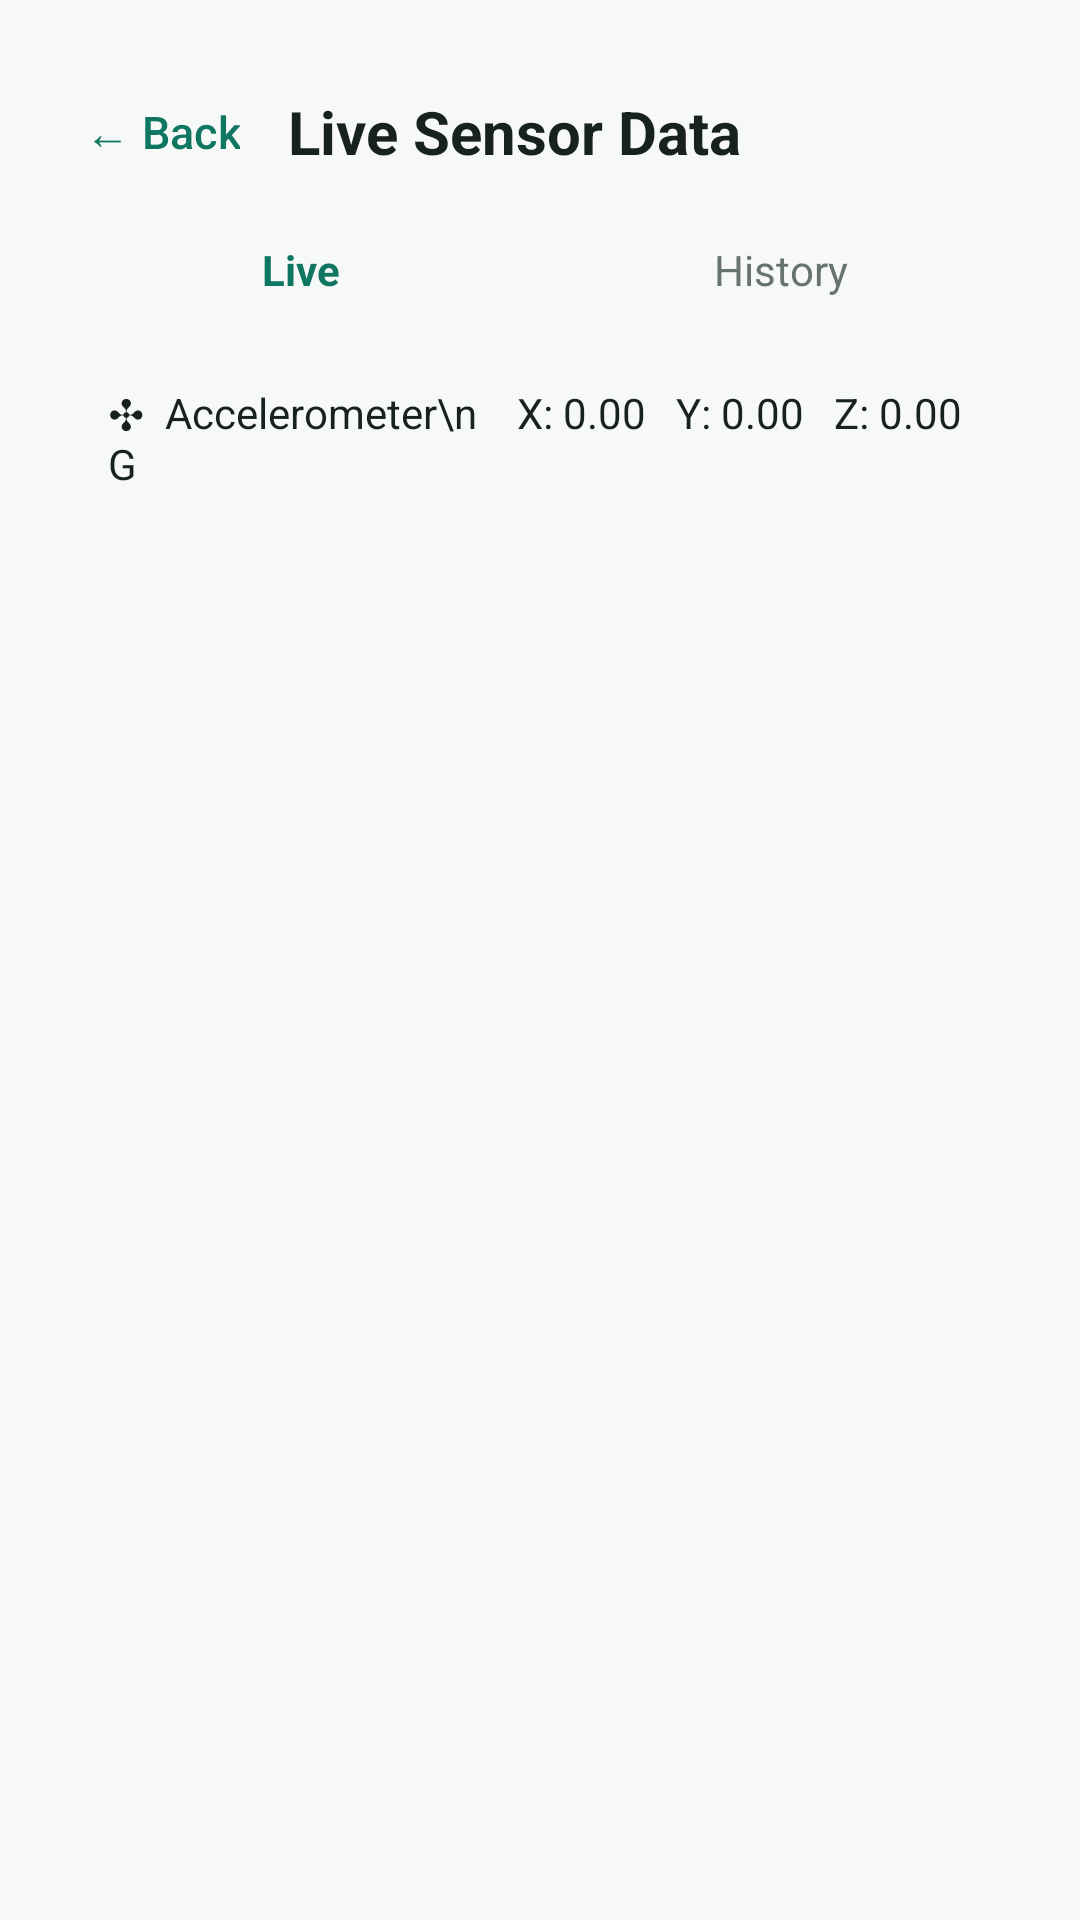

This screen was rendered from an Android layout file. Write that file and the resources it references.
<!-- AndroidManifest.xml: application theme Theme.OKDrivers -->
<!-- res/layout/fragment_sensor_data.xml -->
<?xml version="1.0" encoding="utf-8"?>
<ScrollView xmlns:android="http://schemas.android.com/apk/res/android"
    xmlns:app="http://schemas.android.com/apk/res-auto"
    android:layout_width="match_parent" android:layout_height="match_parent"
    android:background="@color/ok_bg">

    <LinearLayout android:layout_width="match_parent" android:layout_height="wrap_content"
        android:orientation="vertical" android:padding="20dp">

        <LinearLayout
            android:layout_width="match_parent"
            android:layout_height="wrap_content"
            android:gravity="center_vertical"
            android:orientation="horizontal">

            <com.google.android.material.button.MaterialButton
                android:id="@+id/btnBack"
                style="@style/Widget.Material3.Button.TextButton"
                android:layout_width="wrap_content"
                android:layout_height="wrap_content"
                android:minWidth="0dp"
                android:paddingHorizontal="8dp"
                android:text="← Back"
                android:textColor="@color/ok_green"
                android:textSize="15sp" />

            <TextView
                android:layout_width="0dp"
                android:layout_height="wrap_content"
                android:layout_marginStart="8dp"
                android:layout_weight="1"
                android:text="Live Sensor Data"
                android:textColor="@color/ok_text"
                android:textSize="20sp"
                android:textStyle="bold" />
        </LinearLayout>
        <LinearLayout android:layout_width="match_parent" android:layout_height="wrap_content">
            <TextView android:layout_width="0dp" android:layout_height="44dp" android:layout_weight="1"
                android:gravity="center" android:text="Live" android:textColor="@color/ok_green"
                android:textStyle="bold"/>
            <TextView android:layout_width="0dp" android:layout_height="44dp" android:layout_weight="1"
                android:gravity="center" android:text="History" android:textColor="@color/ok_secondary"/>
        </LinearLayout>

        <TextView
            android:id="@+id/tvSensorContent"
            android:layout_width="match_parent" android:layout_height="wrap_content"
            android:padding="16dp" android:text="✣  Accelerometer\n    X: 0.00   Y: 0.00   Z: 0.00 G"
            android:textColor="@color/ok_text" android:textSize="14sp"/>
    </LinearLayout>
</ScrollView>
<!-- resources referenced by this layout -->
<resources>
  <color name="ok_bg">#F7F9F8</color>
  <color name="ok_green">#0F7661</color>
  <color name="ok_secondary">#66736F</color>
  <color name="ok_text">#17211F</color>
  <style name="Theme.OKDrivers" parent="Base.Theme.OKDrivers" />
  <style name="Base.Theme.OKDrivers" parent="Theme.Material3.DayNight.NoActionBar">
          
          <item name="colorPrimary">@color/ok_green</item>
          <item name="colorOnPrimary">@color/white</item>
          <item name="colorPrimaryContainer">#E2F3EC</item>
          <item name="colorOnPrimaryContainer">@color/ok_green_dark</item>
          <item name="colorSecondary">@color/ok_green</item>
          <item name="colorOnSecondary">@color/white</item>
  
          
          <item name="android:statusBarColor">@color/ok_green_dark</item>
          <item name="android:windowLightStatusBar">false</item>
          <item name="android:navigationBarColor">#FFFFFF</item>
      </style>
  <color name="white">#FFFFFFFF</color>
  <color name="ok_green_dark">#064E3B</color>
</resources>
